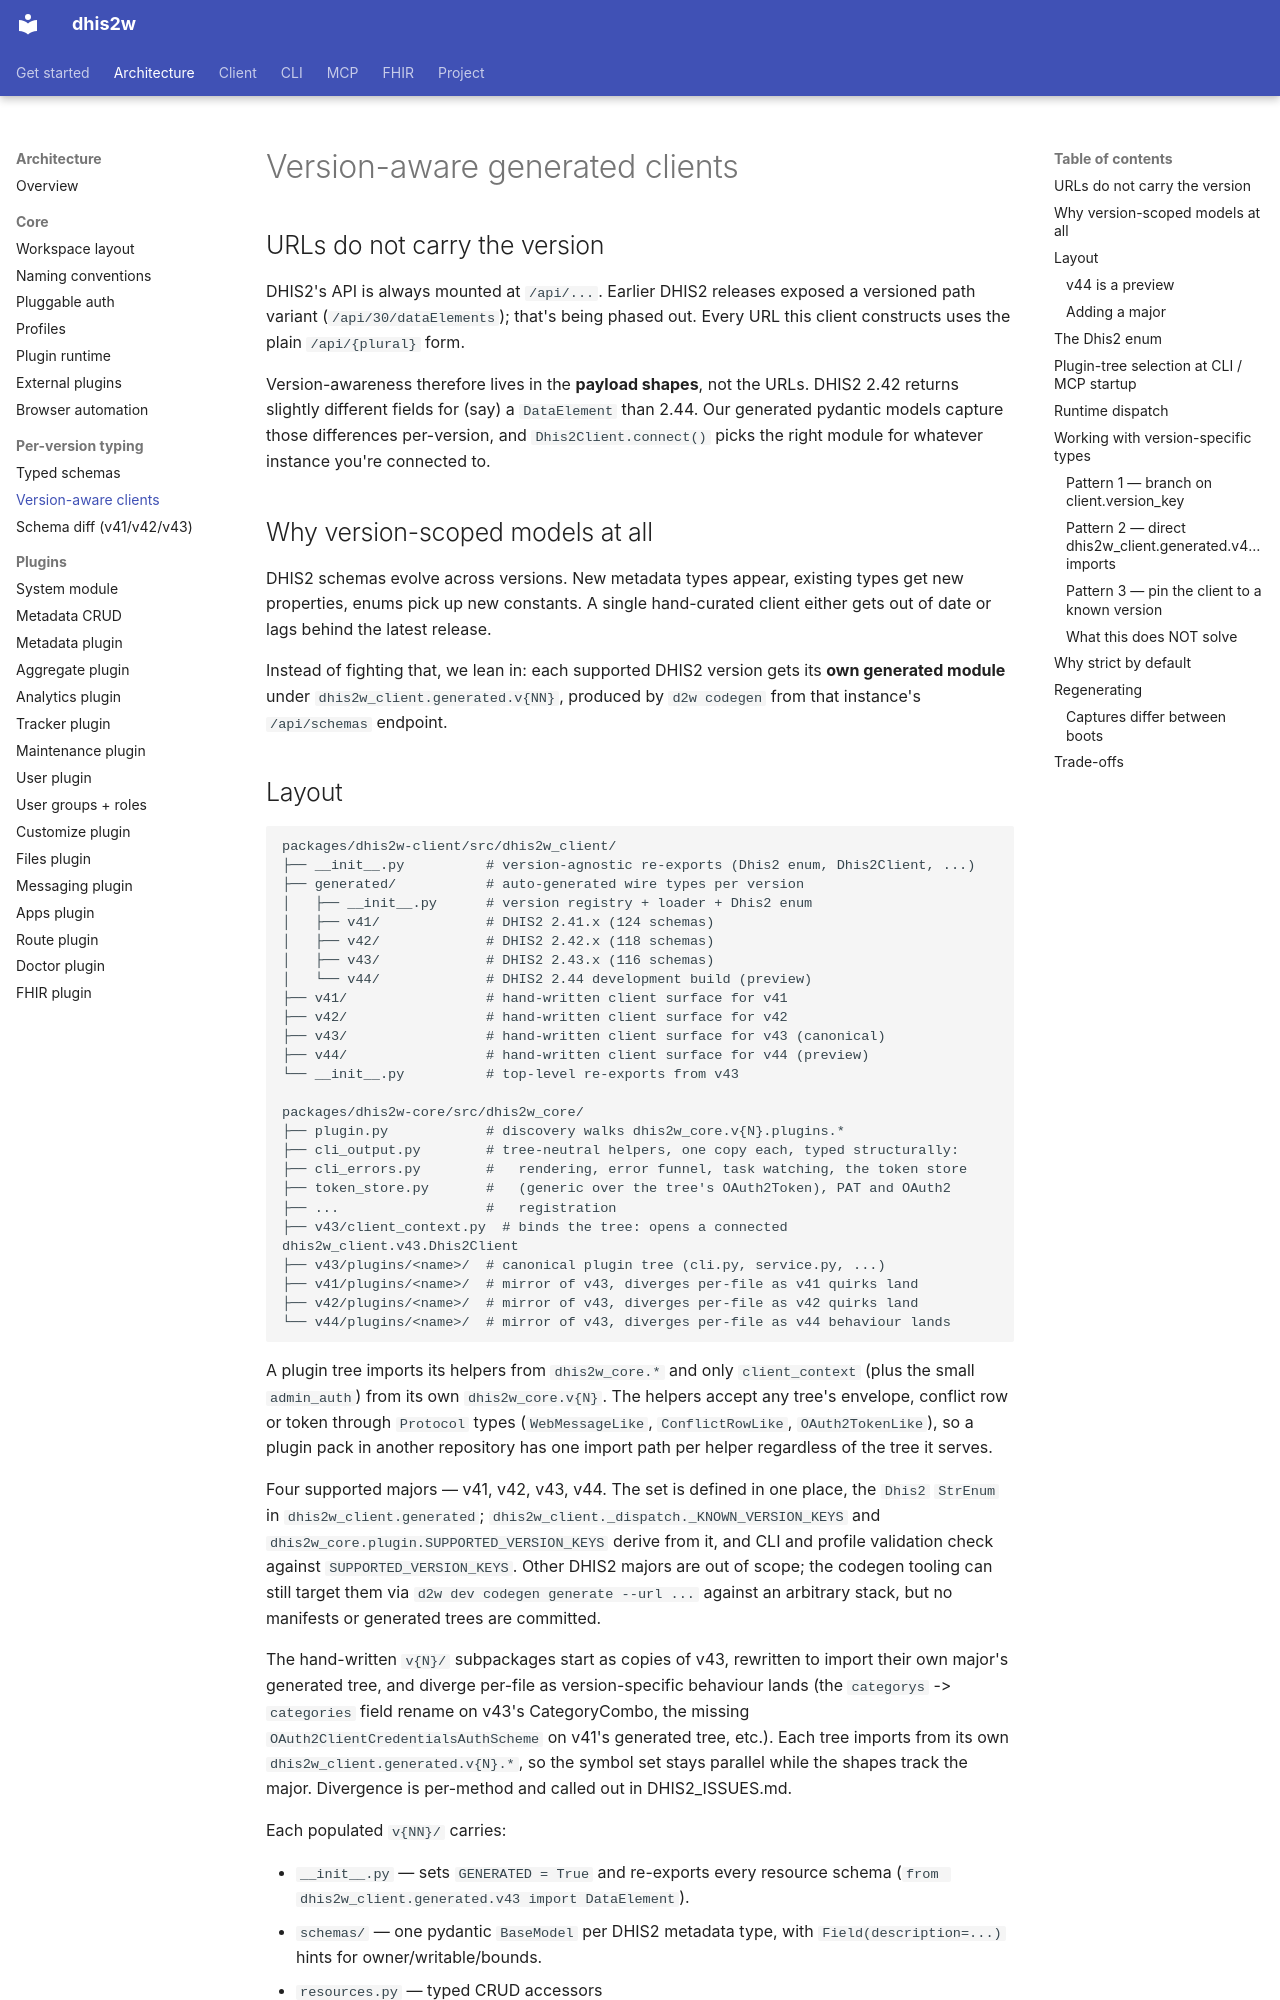

repository: winterop-com/dhis2w · page: architecture/versioning/index.html · generator: mkdocs

# Version-aware generated clients

## URLs do not carry the version

DHIS2's API is always mounted at `/api/...`. Earlier DHIS2 releases exposed a versioned path variant (`/api/30/dataElements`); that's being phased out. Every URL this client constructs uses the plain `/api/{plural}` form.

Version-awareness therefore lives in the **payload shapes**, not the URLs. DHIS2 2.42 returns slightly different fields for (say) a `DataElement` than 2.44. Our generated pydantic models capture those differences per-version, and `Dhis2Client.connect()` picks the right module for whatever instance you're connected to.

## Why version-scoped models at all

DHIS2 schemas evolve across versions. New metadata types appear, existing types get new properties, enums pick up new constants. A single hand-curated client either gets out of date or lags behind the latest release.

Instead of fighting that, we lean in: each supported DHIS2 version gets its **own generated module** under `dhis2w_client.generated.v{NN}`, produced by `d2w codegen` from that instance's `/api/schemas` endpoint.
